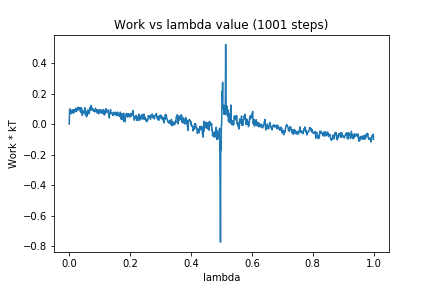

Values plotted in this chart, from the file beside it:
0, 0.0
1, 0.08941
2, 0.09893
3, 0.09997
4, 0.08372
5, 0.08977
6, 0.06783
7, 0.07655
8, 0.0842
9, 0.07835
10, 0.09359
11, 0.08633
12, 0.08407
13, 0.07142
14, 0.09271
15, 0.08361
16, 0.09172
17, 0.0779
18, 0.09621
19, 0.0863
20, 0.09416
21, 0.091
22, 0.1049
23, 0.08208
24, 0.08596
25, 0.08798
26, 0.09463
27, 0.09004
28, 0.09216
29, 0.1107
30, 0.09589
31, 0.1059
32, 0.0954
33, 0.1087
34, 0.1023
35, 0.09757
36, 0.09509
37, 0.08026
38, 0.1059
39, 0.07832
40, 0.1073
41, 0.08227
42, 0.09238
43, 0.05723
44, 0.08151
45, 0.07038
46, 0.08429
47, 0.0807
48, 0.08034
49, 0.0819
50, 0.08536
51, 0.1074
52, 0.06973
53, 0.06141
54, 0.06031
55, 0.0718
56, 0.07965
57, 0.04734
58, 0.08457
59, 0.06529
60, 0.06075
... 940 more rows
